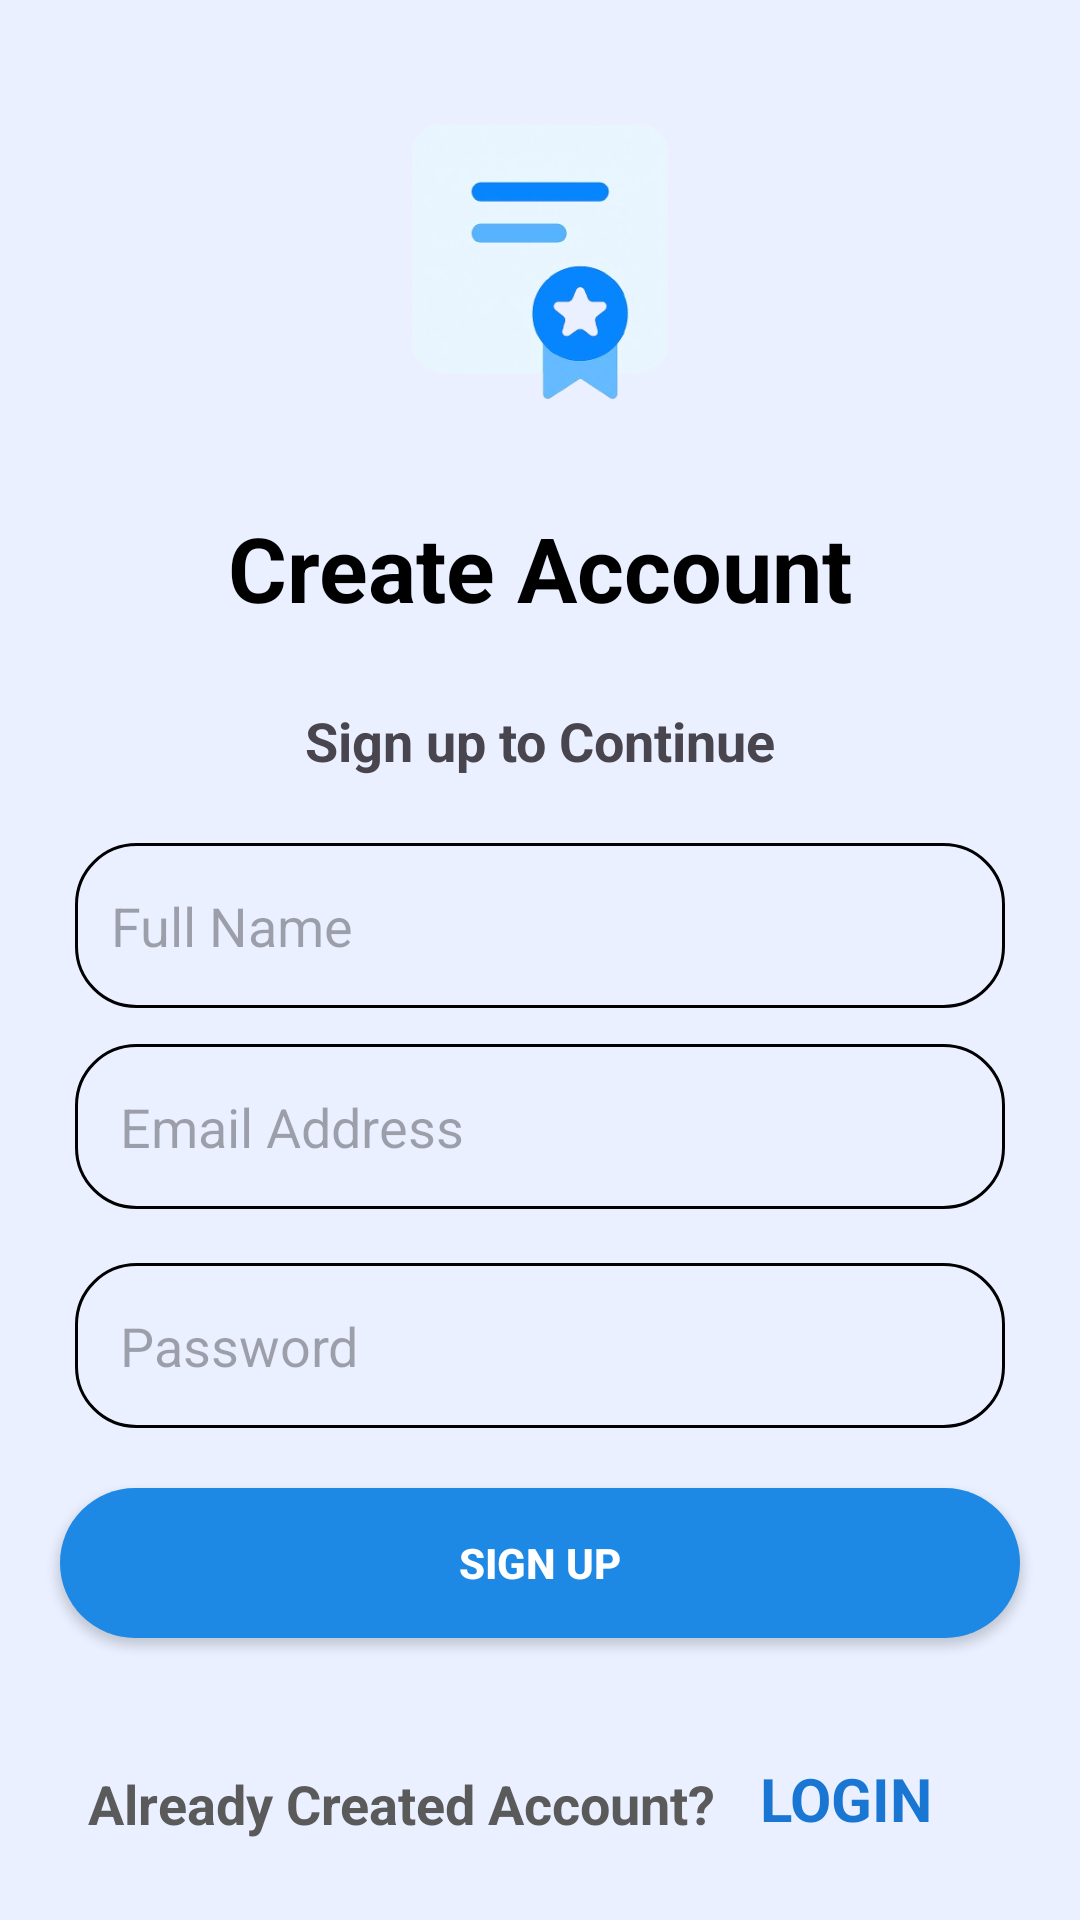

This screen was rendered from an Android layout file. Write that file and the resources it references.
<!-- AndroidManifest.xml: application theme Theme.DiplomaPaperss -->
<!-- res/layout/fragment_signup.xml -->
<?xml version="1.0" encoding="utf-8"?>
<androidx.constraintlayout.widget.ConstraintLayout xmlns:android="http://schemas.android.com/apk/res/android"
    xmlns:app="http://schemas.android.com/apk/res-auto"
    xmlns:tools="http://schemas.android.com/tools"
    android:layout_width="match_parent"
    android:layout_height="match_parent"
    android:background="#EAF0FF"
    tools:context=".ui.login.SignupFragment">


    <androidx.appcompat.widget.AppCompatImageView
        android:id="@+id/signupimage"
        android:layout_width="150dp"
        android:layout_height="150dp"
        android:layout_marginTop="15dp"
        android:src="@drawable/createaccount"
        app:layout_constraintEnd_toEndOf="parent"
        app:layout_constraintStart_toStartOf="parent"
        app:layout_constraintTop_toTopOf="parent" />

    <androidx.appcompat.widget.AppCompatTextView
        android:id="@+id/signuptext"
        android:layout_width="0dp"
        android:layout_height="45dp"
        android:layout_marginHorizontal="60dp"
        android:layout_marginTop="4dp"
        android:text="@string/create_account"
        android:textAlignment="center"
        android:textColor="@color/black"
        android:textSize="30sp"
        android:textStyle="bold"
        app:layout_constraintEnd_toEndOf="parent"
        app:layout_constraintStart_toStartOf="parent"
        app:layout_constraintTop_toBottomOf="@+id/signupimage" />

    <androidx.appcompat.widget.AppCompatTextView
        android:id="@+id/signuptext012"
        android:layout_width="0dp"
        android:layout_height="50dp"
        android:layout_marginHorizontal="90dp"
        android:layout_marginTop="8dp"
        android:gravity="center"
        android:text="@string/sign_up_to_continue"
        android:textAlignment="center"
        android:textSize="18sp"
        android:textStyle="bold"
        app:layout_constraintEnd_toEndOf="parent"
        app:layout_constraintStart_toStartOf="parent"
        app:layout_constraintTop_toBottomOf="@+id/signuptext" />

    <androidx.appcompat.widget.AppCompatEditText
        android:id="@+id/et_full_name"
        android:layout_width="0dp"
        android:layout_height="55dp"
        android:layout_marginHorizontal="25dp"
        android:layout_marginTop="9dp"
        android:background="@drawable/common_button_rounded"
        android:hint="@string/full_name"
        android:inputType="textPersonName"
        android:padding="12dp"
        android:textColor="#000000"
        app:layout_constraintEnd_toEndOf="parent"
        app:layout_constraintStart_toStartOf="parent"
        app:layout_constraintTop_toBottomOf="@+id/signuptext012" />

    <androidx.appcompat.widget.AppCompatEditText
        android:id="@+id/et_email"
        android:layout_width="0dp"
        android:layout_height="55dp"
        android:layout_marginHorizontal="25dp"
        android:layout_marginTop="12dp"
        android:background="@drawable/common_button_rounded"
        android:hint="@string/email_address"
        android:inputType="textEmailAddress"
        android:padding="15dp"
        android:textColor="#000000"
        app:layout_constraintEnd_toEndOf="parent"
        app:layout_constraintStart_toStartOf="parent"
        app:layout_constraintTop_toBottomOf="@+id/et_full_name" />

    <androidx.appcompat.widget.AppCompatEditText
        android:id="@+id/et_password"
        android:layout_width="0dp"
        android:layout_height="55dp"
        android:layout_marginHorizontal="25dp"
        android:layout_marginTop="18dp"
        android:background="@drawable/common_button_rounded"
        android:hint="@string/password"
        android:inputType="textPassword"
        android:padding="15dp"
        app:layout_constraintEnd_toEndOf="parent"
        app:layout_constraintStart_toStartOf="parent"
        app:layout_constraintTop_toBottomOf="@+id/et_email" />



    <androidx.appcompat.widget.AppCompatButton
        android:id="@+id/btn_sign_up"
        android:layout_width="0dp"
        android:layout_height="50dp"
        android:layout_marginHorizontal="20dp"
        android:layout_marginTop="20dp"
        android:background="@drawable/button_rounded"
        android:text="@string/sign_up"
        android:textColor="@color/white"
        android:textStyle="bold"
        app:layout_constraintEnd_toEndOf="parent"
        app:layout_constraintStart_toStartOf="parent"
        app:layout_constraintTop_toBottomOf="@id/et_password" />


    <LinearLayout
        android:layout_width="wrap_content"
        android:layout_height="50dp"
        android:layout_marginTop="25dp"
        android:layout_marginRight="40dp"
        android:orientation="horizontal"
        app:layout_constraintEnd_toEndOf="parent"
        app:layout_constraintStart_toStartOf="parent"
        app:layout_constraintTop_toBottomOf="@+id/btn_sign_up">

        <androidx.appcompat.widget.AppCompatTextView
            android:id="@+id/signupalreadylogin"
            android:layout_width="wrap_content"
            android:layout_height="wrap_content"
            android:layout_marginStart="20dp"
            android:layout_marginTop="16dp"
            android:text="@string/already_created_account"
            android:textColor="#5A5A5A"
            android:textSize="18sp"
            android:textStyle="bold" />

        <androidx.appcompat.widget.AppCompatTextView
            android:id="@+id/signuplogin"
            android:layout_width="wrap_content"
            android:layout_height="wrap_content"
            android:layout_marginLeft="15dp"
            android:layout_marginTop="15dp"
            android:text="@string/login"
            android:textColor="@color/colorPrimary"
            android:textSize="20sp"
            android:textStyle="bold" />


    </LinearLayout>


</androidx.constraintlayout.widget.ConstraintLayout>
<!-- resources referenced by this layout -->
<resources>
  <color name="black">#FF000000</color>
  <color name="colorPrimary">#1976D2</color>
  <color name="white">#FFFFFFFF</color>
  <!-- drawable button_rounded (drawable) -->
  <?xml version="1.0" encoding="utf-8"?>
  <ripple xmlns:android="http://schemas.android.com/apk/res/android"
      android:color="#22007BFF">
  
      <item>
          <shape android:shape="rectangle">
             <solid android:color="#1E88E5"/>
              <corners android:radius="50dp" />
          </shape>
      </item>
  </ripple>
  <!-- drawable common_button_rounded (drawable) -->
  <shape xmlns:android="http://schemas.android.com/apk/res/android" android:shape="rectangle">
      <corners android:radius="20dp"/>
      <stroke android:width="1dp" android:color="@color/black"/>
  </shape>
  <!-- drawable createaccount: png bitmap (drawable, 58154 bytes) -->
  <string name="already_created_account">Already Created Account?</string>
  <string name="create_account">Create    Account</string>
  <string name="email_address">Email Address</string>
  <string name="full_name">Full Name</string>
  <string name="login">LOGIN</string>
  <string name="password">Password</string>
  <string name="sign_up">Sign Up</string>
  <string name="sign_up_to_continue">Sign up to Continue</string>
  <style name="Theme.DiplomaPaperss" parent="Base.Theme.DiplomaPaperss" />
  <style name="Base.Theme.DiplomaPaperss" parent="Theme.Material3.DayNight.NoActionBar">
          
          
      </style>
</resources>
